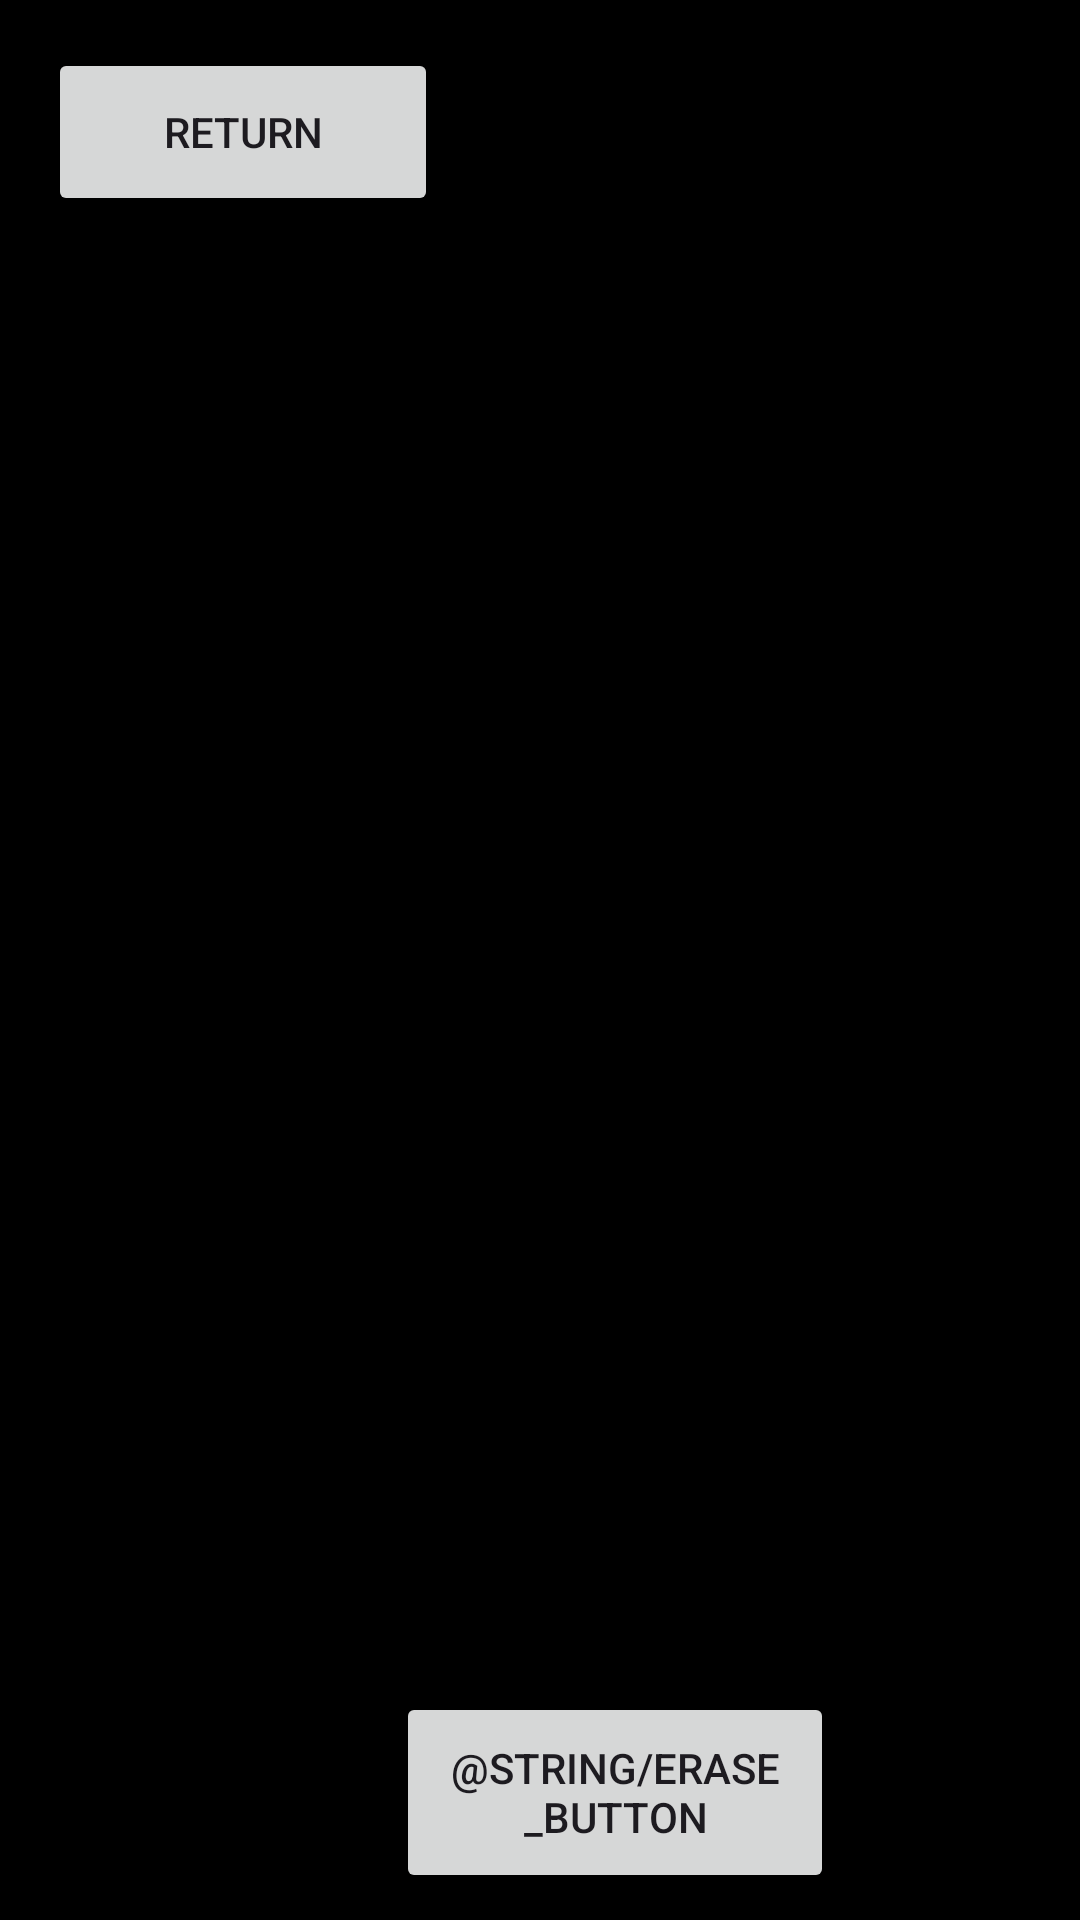

Layout XML and referenced resources for this Android screen:
<!-- AndroidManifest.xml: application theme Theme.CronometroCorreto -->
<!-- res/layout/activity_times.xml -->
<?xml version="1.0" encoding="utf-8"?>
<androidx.constraintlayout.widget.ConstraintLayout xmlns:android="http://schemas.android.com/apk/res/android"
    xmlns:app="http://schemas.android.com/apk/res-auto"
    xmlns:tools="http://schemas.android.com/tools"
    android:layout_width="match_parent"
    android:layout_height="match_parent"
    android:background="#000000"
    tools:context=".Times">

    <TextView
        android:id="@+id/times"
        android:layout_width="800px"
        android:layout_height="wrap_content"
        android:layout_marginStart="52dp"
        android:layout_marginTop="156dp"
        android:contentDescription="Janela que mostra os tempos salvos no Firebase"
        android:hint="Placeholder"
        android:text=" "
        android:textColor="#E3DDDD"
        android:textSize="20sp"
        app:layout_constraintStart_toStartOf="parent"
        app:layout_constraintTop_toTopOf="parent" />

    <Button
        android:id="@+id/return_button"
        style="@style/Widget.AppCompat.Button"
        android:layout_width="130dp"
        android:layout_height="56dp"
        android:layout_marginStart="16dp"
        android:layout_marginTop="16dp"
        android:text="@string/return_button"
        app:layout_constraintStart_toStartOf="parent"
        app:layout_constraintTop_toTopOf="parent" />

    <Button
        android:id="@+id/erase_button"
        style="@style/Widget.AppCompat.Button"
        android:layout_width="146dp"
        android:layout_height="67dp"
        android:layout_marginStart="132dp"
        android:layout_marginTop="564dp"
        android:text="@string/erase_button"
        app:layout_constraintStart_toStartOf="parent"
        app:layout_constraintTop_toTopOf="parent" />
</androidx.constraintlayout.widget.ConstraintLayout>
<!-- resources referenced by this layout -->
<resources>
  <string name="return_button">return</string>
  <style name="Theme.CronometroCorreto" parent="Base.Theme.CronometroCorreto" />
  <style name="Base.Theme.CronometroCorreto" parent="Theme.Material3.DayNight.NoActionBar">
          
          
      </style>
</resources>
